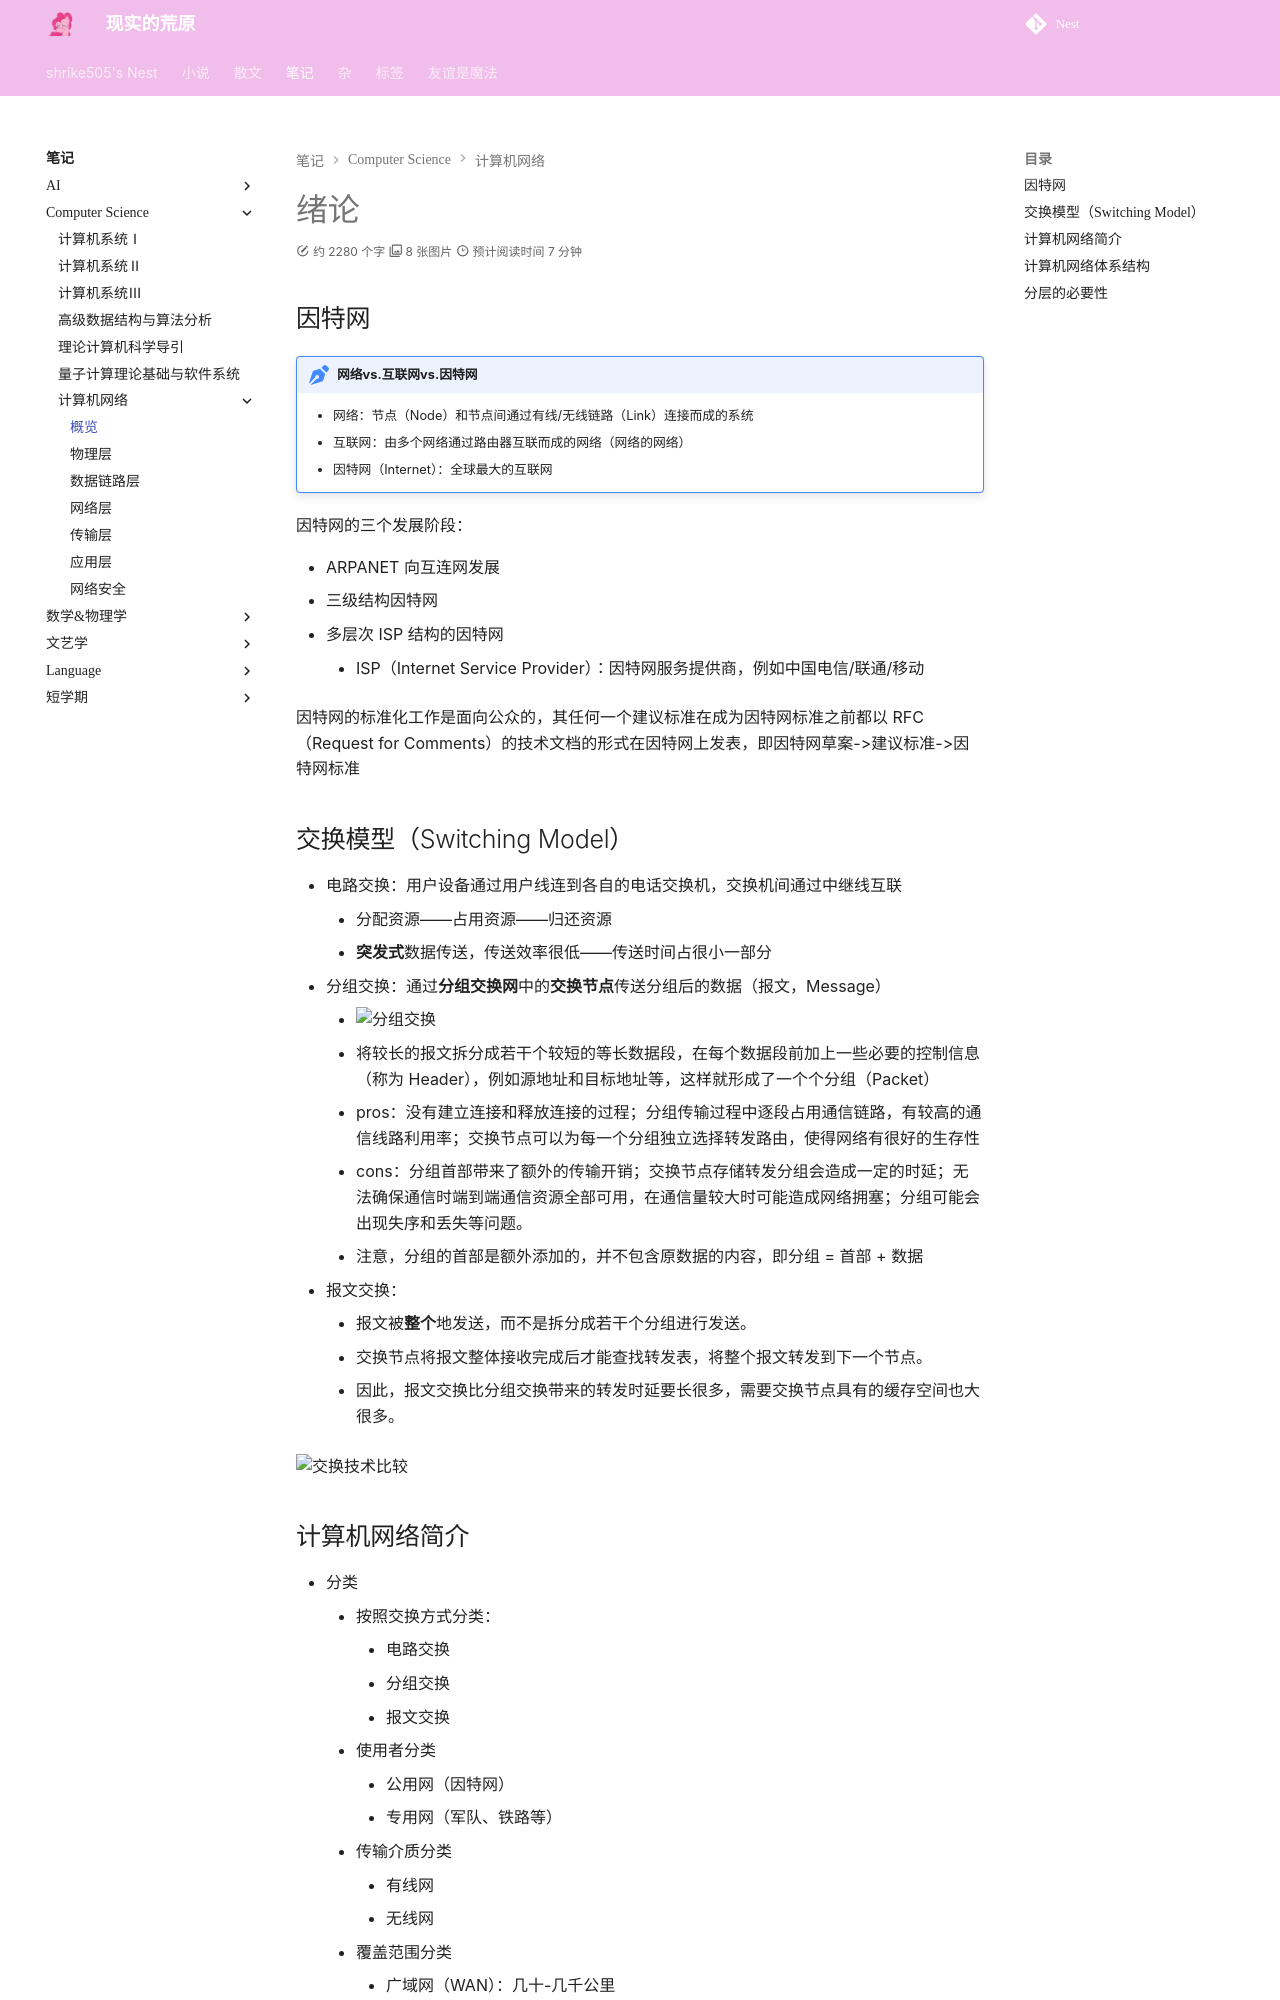

repository: shrike-505/Nest · page: notes/ComputerScience/ComputerNetworks/Overview/index.html · generator: mkdocs

# 绪论

## 因特网

!!! note "网络vs.互联网vs.因特网"
    - 网络：节点（Node）和节点间通过有线/无线链路（Link）连接而成的系统
    - 互联网：由多个网络通过路由器互联而成的网络（网络的网络）
    - 因特网（Internet）：全球最大的互联网

因特网的三个发展阶段：

- ARPANET 向互连网发展
- 三级结构因特网
- 多层次 ISP 结构的因特网
    - ISP（Internet Service Provider）：因特网服务提供商，例如中国电信/联通/移动

因特网的标准化工作是面向公众的，其任何一个建议标准在成为因特网标准之前都以 RFC（Request for Comments）的技术文档的形式在因特网上发表，即因特网草案->建议标准->因特网标准

## 交换模型（Switching Model）

- 电路交换：用户设备通过用户线连到各自的电话交换机，交换机间通过中继线互联
    - 分配资源——占用资源——归还资源
    - **突发式**数据传送，传送效率很低——传送时间占很小一部分
- 分组交换：通过**分组交换网**中的**交换节点**传送分组后的数据（报文，Message）
    - ![分组交换](./../assets/CN1.png)
    - 将较长的报文拆分成若干个较短的等长数据段，在每个数据段前加上一些必要的控制信息（称为 Header），例如源地址和目标地址等，这样就形成了一个个分组（Packet）
    - pros：没有建立连接和释放连接的过程；分组传输过程中逐段占用通信链路，有较高的通信线路利用率；交换节点可以为每一个分组独立选择转发路由，使得网络有很好的生存性
    - cons：分组首部带来了额外的传输开销；交换节点存储转发分组会造成一定的时延；无法确保通信时端到端通信资源全部可用，在通信量较大时可能造成网络拥塞；分组可能会出现失序和丢失等问题。
    - 注意，分组的首部是额外添加的，并不包含原数据的内容，即分组 = 首部 + 数据
- 报文交换：
    - 报文被**整个**地发送，而不是拆分成若干个分组进行发送。
    - 交换节点将报文整体接收完成后才能查找转发表，将整个报文转发到下一个节点。
    - 因此，报文交换比分组交换带来的转发时延要长很多，需要交换节点具有的缓存空间也大很多。

![交换技术比较](./../assets/CN2.png)
